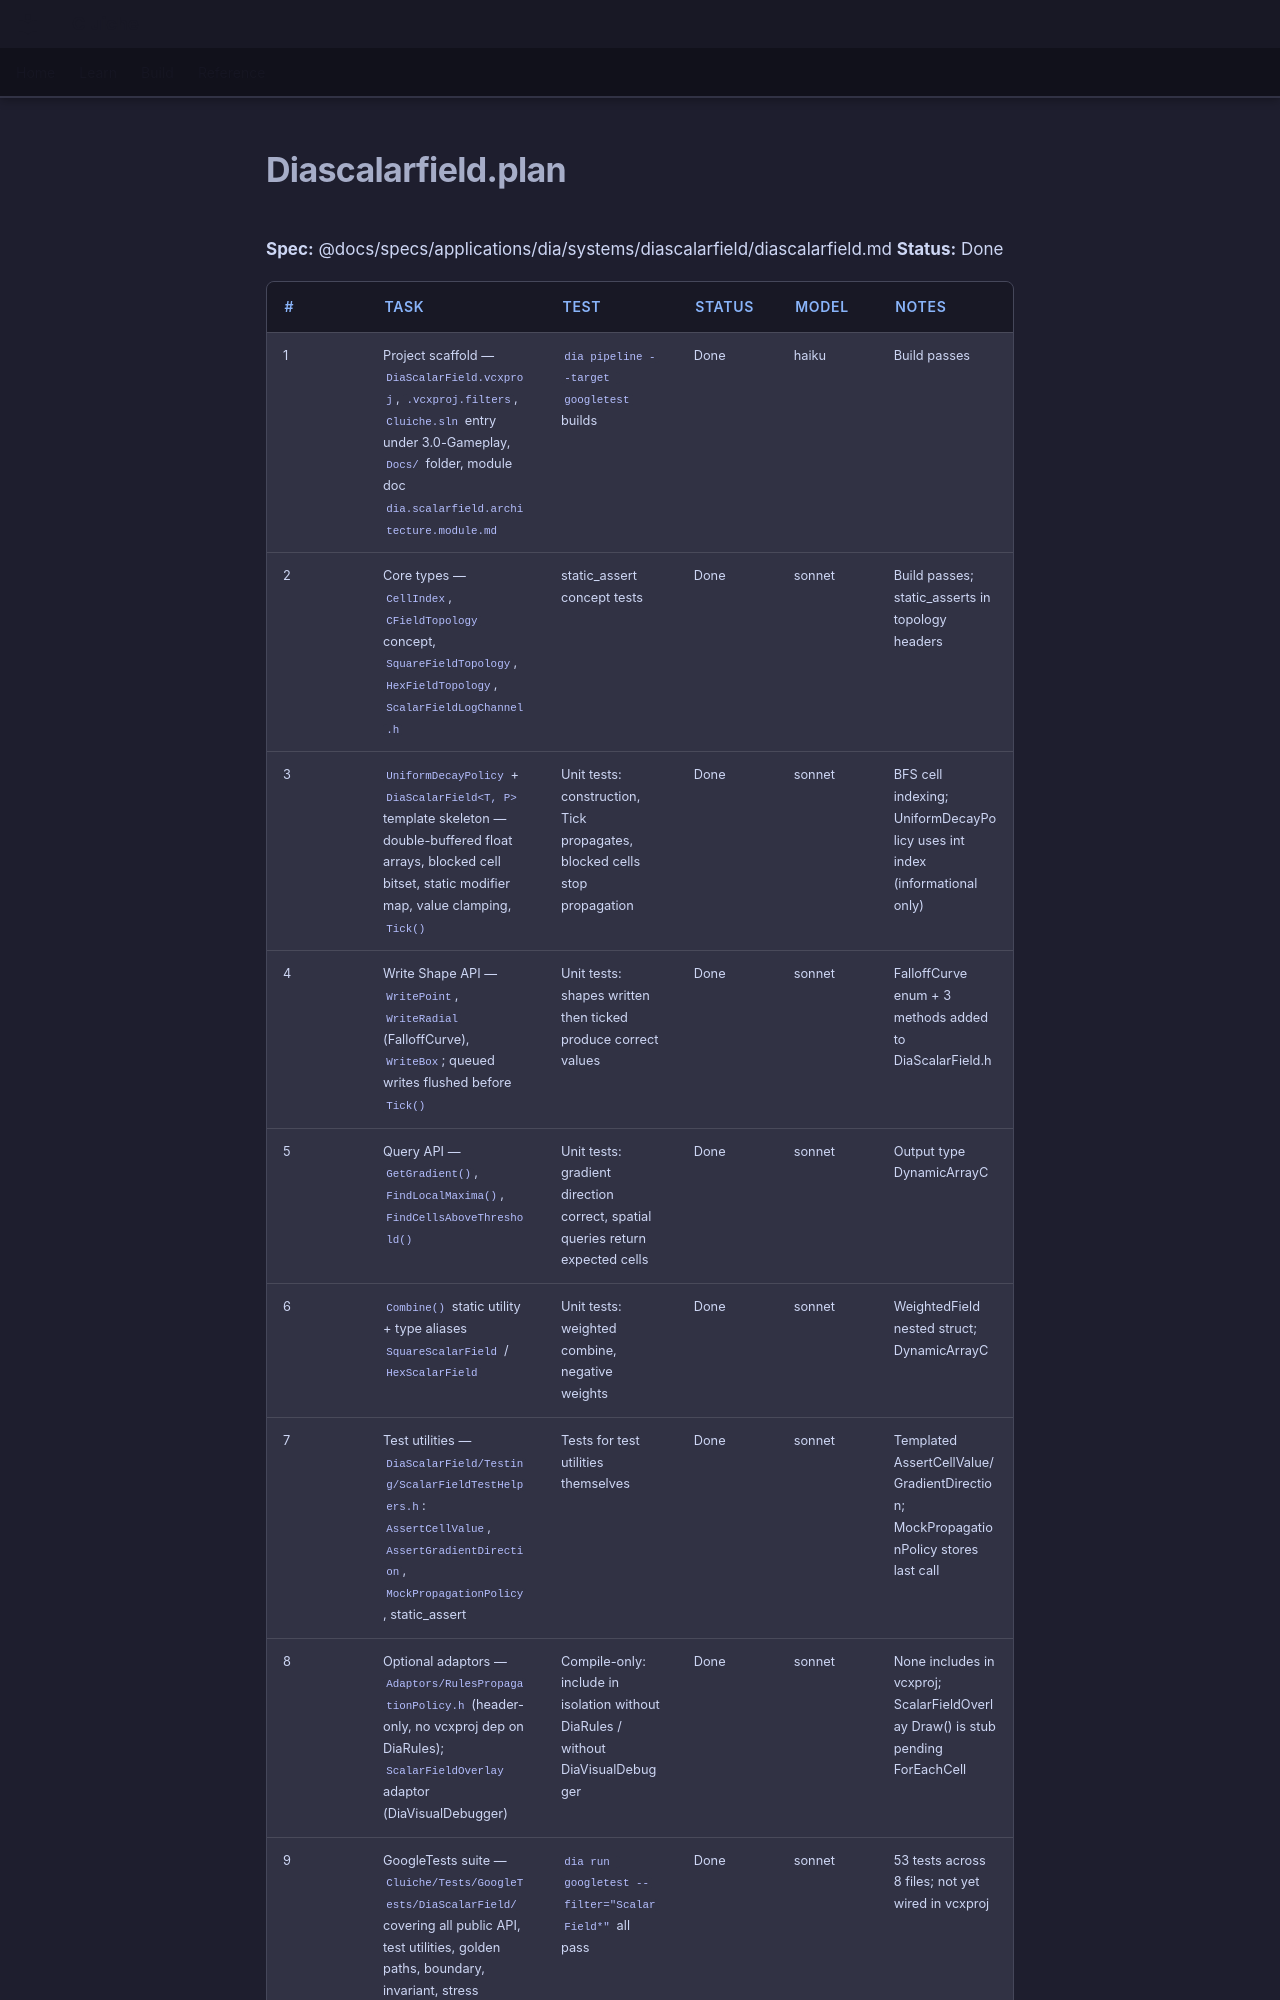

repository: LenihanConor/Cluiche · page: specs/applications/dia/systems/diascalarfield/diascalarfield.plan/index.html · generator: mkdocs

**Spec:** @docs/specs/applications/dia/systems/diascalarfield/diascalarfield.md
**Status:** Done

| # | Task | Test | Status | Model | Notes |
|---|------|------|--------|-------|-------|
| 1 | Project scaffold — `DiaScalarField.vcxproj`, `.vcxproj.filters`, `Cluiche.sln` entry under 3.0-Gameplay, `Docs/` folder, module doc `dia.scalarfield.architecture.module.md` | `dia pipeline --target googletest` builds | Done | haiku | Build passes |
| 2 | Core types — `CellIndex`, `CFieldTopology` concept, `SquareFieldTopology`, `HexFieldTopology`, `ScalarFieldLogChannel.h` | static_assert concept tests | Done | sonnet | Build passes; static_asserts in topology headers |
| 3 | `UniformDecayPolicy` + `DiaScalarField<T, P>` template skeleton — double-buffered float arrays, blocked cell bitset, static modifier map, value clamping, `Tick()` | Unit tests: construction, Tick propagates, blocked cells stop propagation | Done | sonnet | BFS cell indexing; UniformDecayPolicy uses int index (informational only) |
| 4 | Write Shape API — `WritePoint`, `WriteRadial` (FalloffCurve), `WriteBox`; queued writes flushed before `Tick()` | Unit tests: shapes written then ticked produce correct values | Done | sonnet | FalloffCurve enum + 3 methods added to DiaScalarField.h |
| 5 | Query API — `GetGradient()`, `FindLocalMaxima()`, `FindCellsAboveThreshold()` | Unit tests: gradient direction correct, spatial queries return expected cells | Done | sonnet | Output type DynamicArrayC<CellIndex, 1024> |
| 6 | `Combine()` static utility + type aliases `SquareScalarField` / `HexScalarField` | Unit tests: weighted combine, negative weights | Done | sonnet | WeightedField nested struct; DynamicArrayC<WeightedField, 32> |
| 7 | Test utilities — `DiaScalarField/Testing/ScalarFieldTestHelpers.h`: `AssertCellValue`, `AssertGradientDirection`, `MockPropagationPolicy`, static_assert | Tests for test utilities themselves | Done | sonnet | Templated AssertCellValue/GradientDirection; MockPropagationPolicy stores last call |
| 8 | Optional adaptors — `Adaptors/RulesPropagationPolicy.h` (header-only, no vcxproj dep on DiaRules); `ScalarFieldOverlay` adaptor (DiaVisualDebugger) | Compile-only: include in isolation without DiaRules / without DiaVisualDebugger | Done | sonnet | None includes in vcxproj; ScalarFieldOverlay Draw() is stub pending ForEachCell |
| 9 | GoogleTests suite — `Cluiche/Tests/GoogleTests/DiaScalarField/` covering all public API, test utilities, golden paths, boundary, invariant, stress | `dia run googletest --filter="ScalarField*"` al
